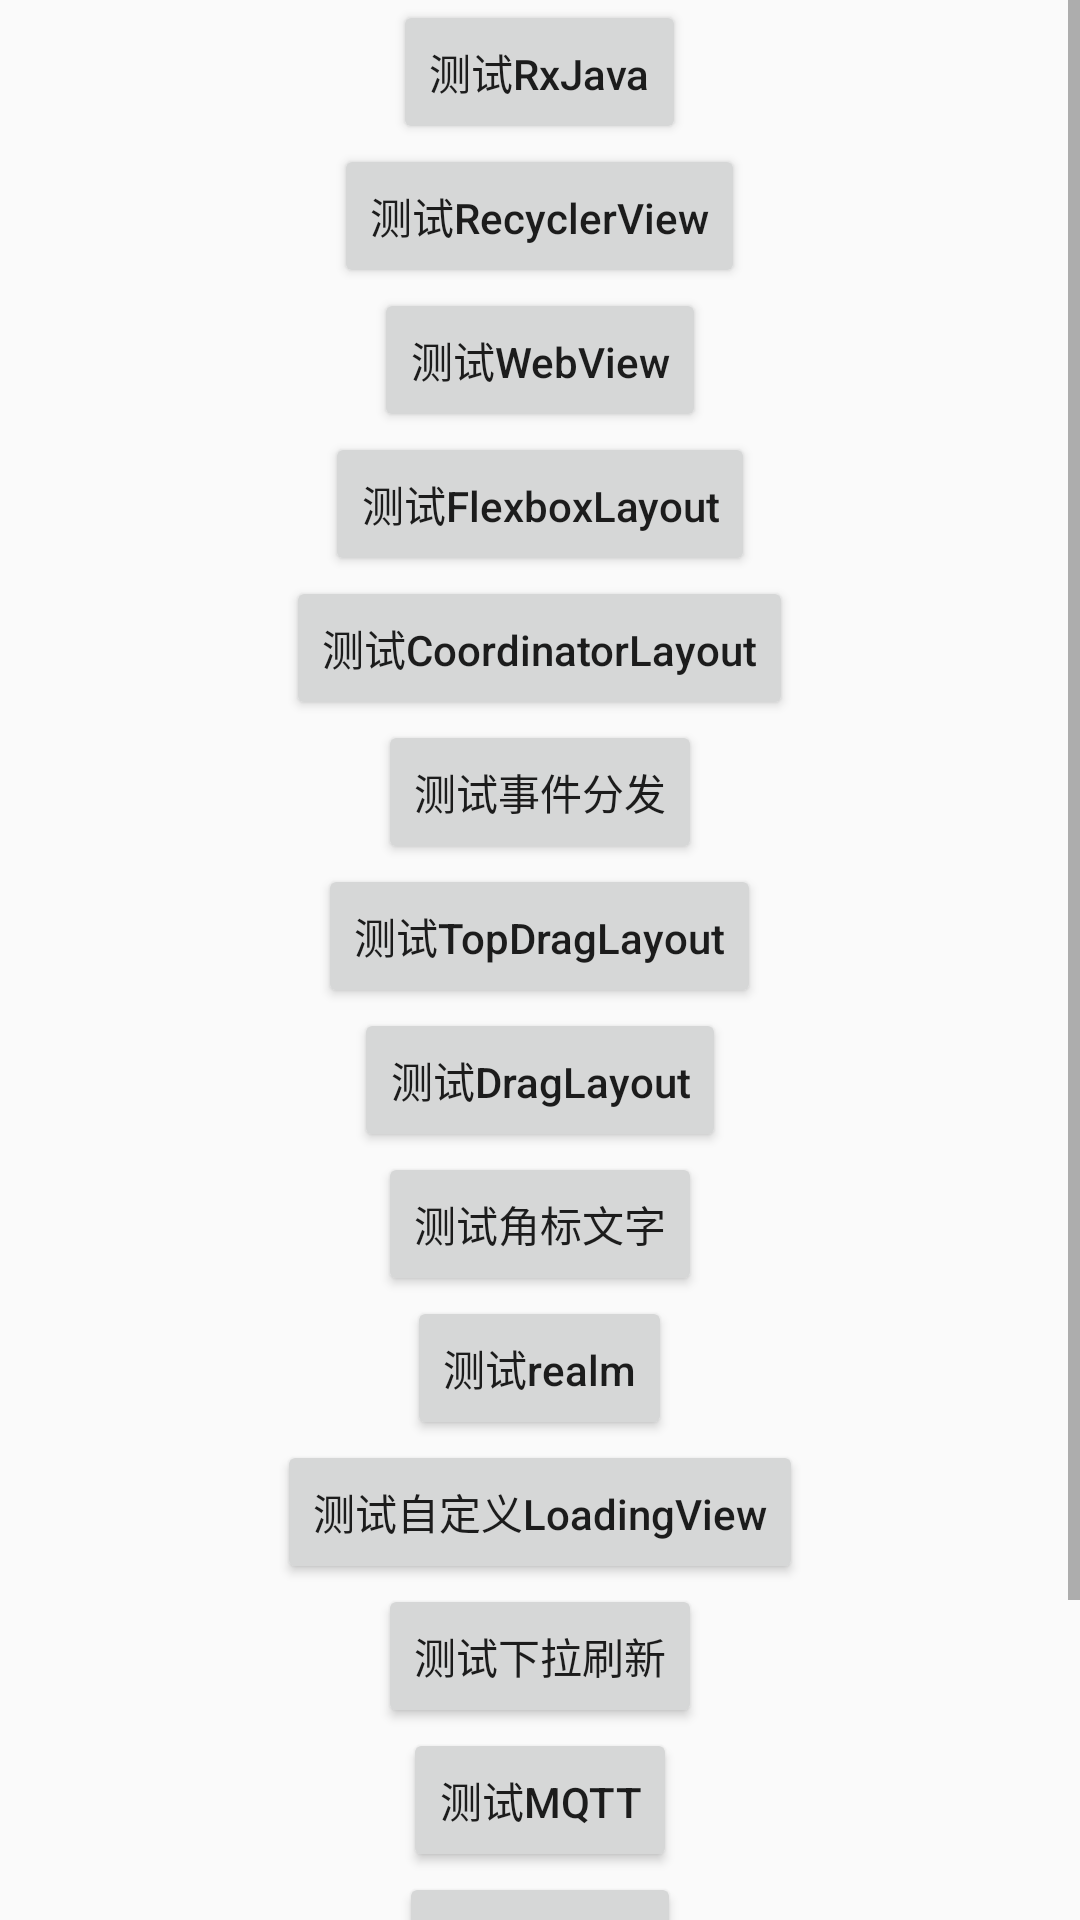

The Android layout XML behind this screen, and the referenced resources:
<!-- AndroidManifest.xml: application theme AppTheme -->
<!-- res/layout/activity_main.xml -->
<?xml version="1.0" encoding="utf-8"?>
<ScrollView xmlns:android="http://schemas.android.com/apk/res/android"
    android:layout_width="match_parent"
    android:layout_height="match_parent"
    >
  <LinearLayout
      xmlns:android="http://schemas.android.com/apk/res/android"
      android:layout_width="match_parent"
      android:layout_height="match_parent"
      android:gravity="center_horizontal"
      android:orientation="vertical"
      >
    <Button
        android:layout_width="wrap_content"
        android:layout_height="wrap_content"
        android:layout_centerHorizontal="true"
        android:onClick="testRxJava"
        android:text="测试RxJava"
        android:textAllCaps="false"
        />
    <Button
        android:layout_width="wrap_content"
        android:layout_height="wrap_content"
        android:layout_centerHorizontal="true"
        android:onClick="testRecyclerView"
        android:text="测试RecyclerView"
        android:textAllCaps="false"
        />

    <Button
        android:layout_width="wrap_content"
        android:layout_height="wrap_content"
        android:layout_centerHorizontal="true"
        android:onClick="testWebView"
        android:text="测试WebView"
        android:textAllCaps="false"
        />

    <Button
        android:layout_width="wrap_content"
        android:layout_height="wrap_content"
        android:layout_centerHorizontal="true"
        android:onClick="testFlexboxLayout"
        android:text="测试FlexboxLayout"
        android:textAllCaps="false"
        />

    <Button
        android:layout_width="wrap_content"
        android:layout_height="wrap_content"
        android:layout_centerHorizontal="true"
        android:onClick="testCoordinatorLayout"
        android:text="测试CoordinatorLayout"
        android:textAllCaps="false"
        />

    <Button
        android:layout_width="wrap_content"
        android:layout_height="wrap_content"
        android:layout_centerHorizontal="true"
        android:onClick="testDispatcher"
        android:text="测试事件分发"
        android:textAllCaps="false"
        />

    <Button
        android:layout_width="wrap_content"
        android:layout_height="wrap_content"
        android:layout_centerHorizontal="true"
        android:onClick="testTopDragLayout"
        android:text="测试TopDragLayout"
        android:textAllCaps="false"
        />
    <Button
        android:layout_width="wrap_content"
        android:layout_height="wrap_content"
        android:layout_centerHorizontal="true"
        android:onClick="testDragLayout"
        android:text="测试DragLayout"
        android:textAllCaps="false"
        />
    <Button
        android:layout_width="wrap_content"
        android:layout_height="wrap_content"
        android:layout_centerHorizontal="true"
        android:onClick="testCornerMarkText"
        android:text="测试角标文字"
        android:textAllCaps="false"
        />
    <Button
        android:layout_width="wrap_content"
        android:layout_height="wrap_content"
        android:layout_centerHorizontal="true"
        android:onClick="testRealm"
        android:text="测试realm"
        android:textAllCaps="false"
        />
    <Button
        android:layout_width="wrap_content"
        android:layout_height="wrap_content"
        android:layout_centerHorizontal="true"
        android:onClick="testLoadingView"
        android:text="测试自定义LoadingView"
        android:textAllCaps="false"
        />
    <Button
        android:layout_width="wrap_content"
        android:layout_height="wrap_content"
        android:layout_centerHorizontal="true"
        android:onClick="testRefreshLayout"
        android:text="测试下拉刷新"
        android:textAllCaps="false"
        />
    <Button
        android:layout_width="wrap_content"
        android:layout_height="wrap_content"
        android:layout_centerHorizontal="true"
        android:onClick="testMQTT"
        android:text="测试MQTT"
        android:textAllCaps="false"
        />
    <Button
        android:layout_width="wrap_content"
        android:layout_height="wrap_content"
        android:layout_centerHorizontal="true"
        android:onClick="testEMUINotify"
        android:text="测试通知栏"
        android:textAllCaps="false"
        />
    <Button
        android:layout_width="wrap_content"
        android:layout_height="wrap_content"
        android:layout_centerHorizontal="true"
        android:onClick="testHandlerRemove"
        android:text="测试handler的remove消息"
        android:textAllCaps="false"
        />
    <Button
        android:layout_width="wrap_content"
        android:layout_height="wrap_content"
        android:layout_centerHorizontal="true"
        android:onClick="testJobScheduler"
        android:text="测试JobScheduler"
        android:textAllCaps="false"
        />
  </LinearLayout>
</ScrollView>
<!-- resources referenced by this layout -->
<resources>
  <style name="AppTheme" parent="Theme.AppCompat.Light.DarkActionBar">
      
      <item name="colorPrimary">@color/colorPrimary</item>
      <item name="colorPrimaryDark">@color/colorPrimaryDark</item>
      <item name="colorAccent">@color/colorAccent</item>
      <item name="android:windowAnimationStyle">@style/ActivityLoadAnimation</item>
    </style>
  <color name="colorPrimary">#3F51B5</color>
  <color name="colorPrimaryDark">#303F9F</color>
  <color name="colorAccent">#FF4081</color>
  <style name="ActivityLoadAnimation" parent="@android:style/Animation.Activity">
      <item name="android:activityOpenEnterAnimation">@anim/slide_in_right_activity</item>
      <item name="android:activityOpenExitAnimation">@anim/slide_out_left_activity</item>
      <item name="android:activityCloseEnterAnimation">@anim/slide_in_left_activity</item>
      <item name="android:activityCloseExitAnimation">@anim/slide_out_right_activity</item>
    </style>
</resources>
